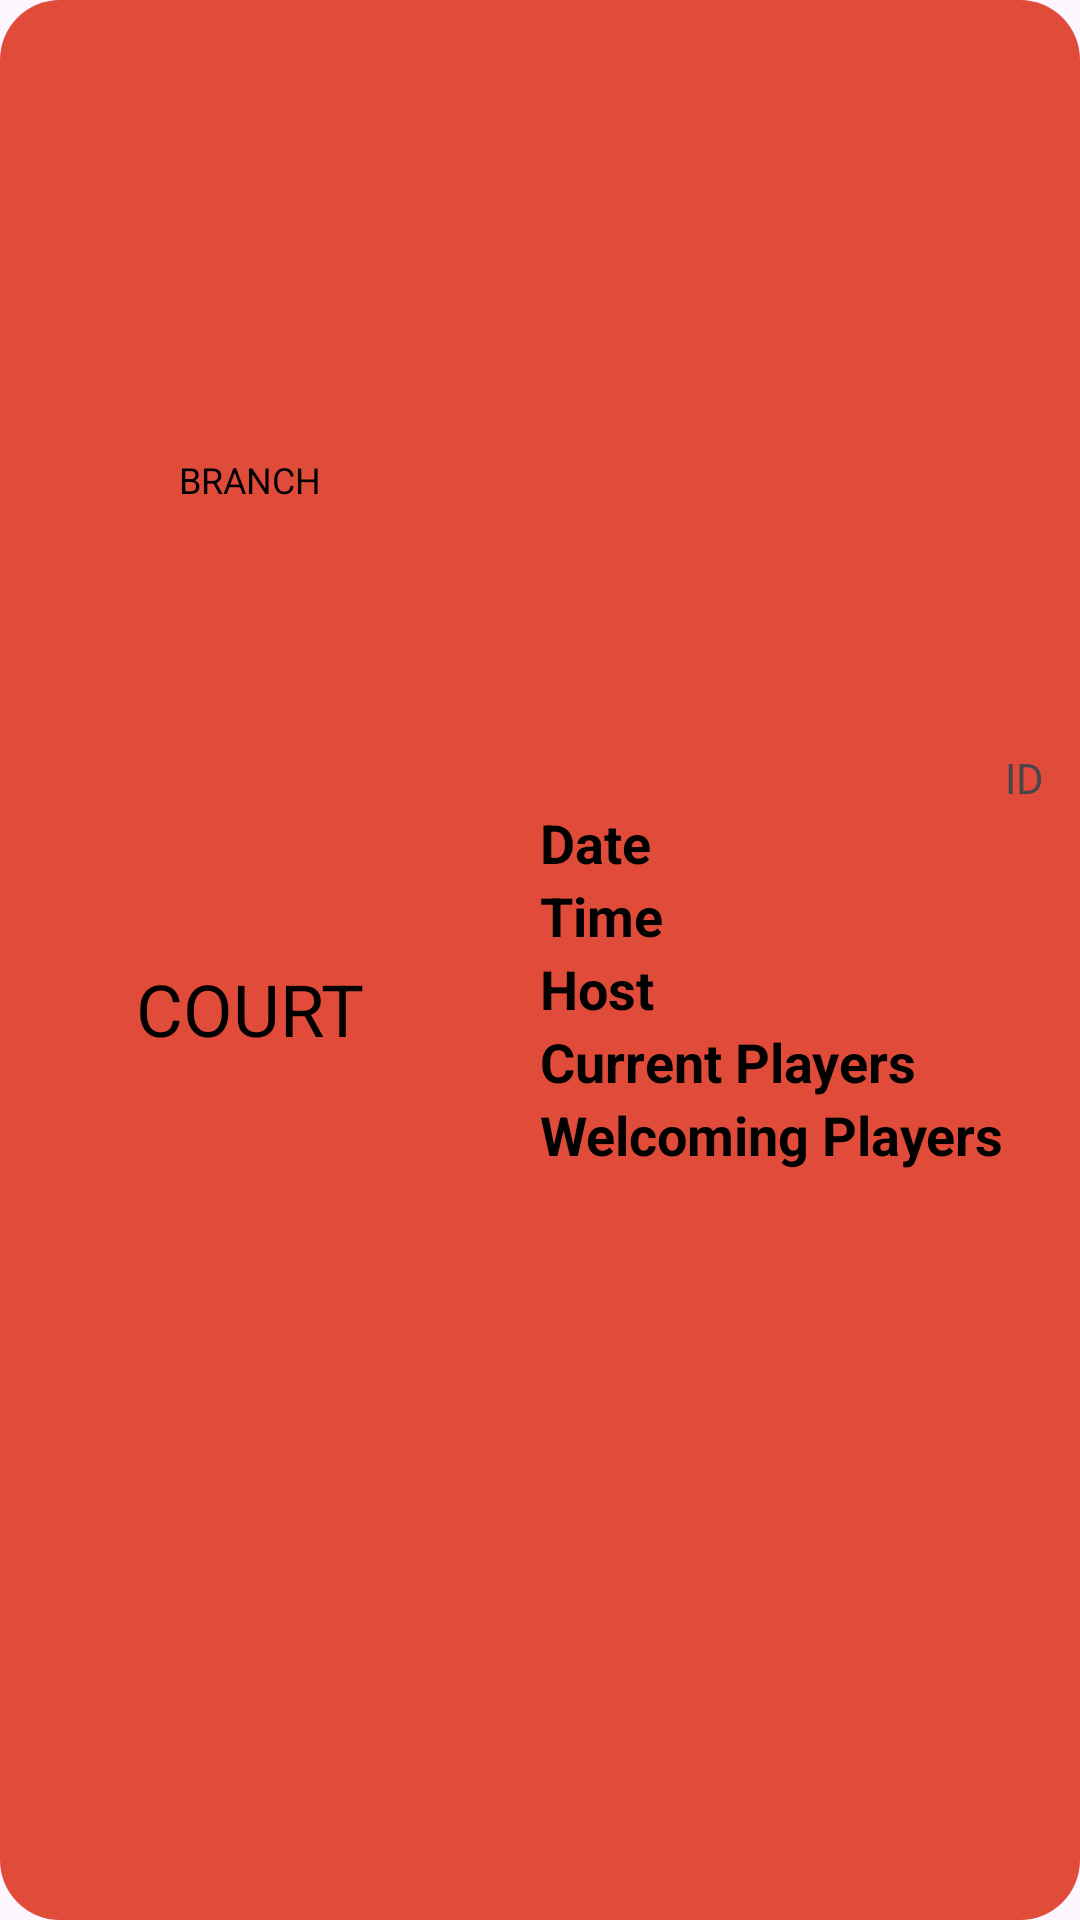

Layout XML and referenced resources for this Android screen:
<!-- AndroidManifest.xml: application theme Theme.Badminton_Court -->
<!-- res/layout/expertcourtsearchbutton.xml -->
<?xml version="1.0" encoding="utf-8"?>
<RelativeLayout xmlns:android="http://schemas.android.com/apk/res/android"
    android:layout_width="match_parent"
    android:layout_height="wrap_content"
    android:background="@drawable/rounded_red"
    android:orientation="vertical">

    <LinearLayout
        android:layout_width="match_parent"
        android:layout_height="match_parent"
        android:orientation="horizontal">

        <LinearLayout
            android:layout_width="match_parent"
            android:layout_height="match_parent"
            android:layout_weight="1"
            android:orientation="vertical">

            <TextView
                android:id="@+id/branch"
                android:layout_width="167dp"
                android:layout_height="match_parent"
                android:layout_weight="1"
                android:gravity="center"
                android:text="Branch"
                android:textAllCaps="true"
                android:textColor="#000000"
                android:textSize="12dp" />

            <TextView
                android:id="@+id/court"
                android:layout_width="167dp"
                android:layout_height="match_parent"
                android:layout_weight="1"
                android:gravity="top|center"
                android:text="Court"
                android:textAllCaps="true"
                android:textColor="#000000"
                android:textSize="24dp" />
        </LinearLayout>

        <LinearLayout
            android:layout_width="match_parent"
            android:layout_height="match_parent"
            android:layout_weight="1"
            android:gravity="center_vertical"
            android:orientation="vertical">

            <TextView
                android:id="@+id/courtId"
                android:layout_width="match_parent"
                android:layout_height="wrap_content"
                android:gravity="right"
                android:layout_marginRight="12dp"
                android:text="ID" />

            <TextView
                android:id="@+id/courtDate"
                android:layout_width="wrap_content"
                android:layout_height="wrap_content"
                android:text="Date"
                android:textColor="#000000"
                android:textSize="18dp"
                android:textStyle="bold" />

            <TextView
                android:id="@+id/courtTime"
                android:layout_width="wrap_content"
                android:layout_height="wrap_content"
                android:text="Time"
                android:textColor="#000000"
                android:textSize="18dp"
                android:textStyle="bold" />

            <TextView
                android:id="@+id/courtHost"
                android:layout_width="wrap_content"
                android:layout_height="wrap_content"
                android:text="Host"
                android:textColor="#000000"
                android:textSize="18dp"
                android:textStyle="bold" />

            <TextView
                android:id="@+id/courtPlayersAmount"
                android:layout_width="wrap_content"
                android:layout_height="wrap_content"
                android:text="Current Players"
                android:textColor="#000000"
                android:textSize="18dp"
                android:textStyle="bold" />

            <TextView
                android:id="@+id/courtPlayersMax"
                android:layout_width="wrap_content"
                android:layout_height="wrap_content"
                android:text="Welcoming Players"
                android:textColor="#000000"
                android:textSize="18dp"
                android:textStyle="bold" />

        </LinearLayout>
    </LinearLayout>

</RelativeLayout>
<!-- resources referenced by this layout -->
<resources>
  <!-- drawable rounded_red (drawable) -->
  <?xml version="1.0" encoding="utf-8"?>
  <shape xmlns:android="http://schemas.android.com/apk/res/android"
      android:shape="rectangle"
      android:padding="30dp">
  
      <solid android:color="#e04b3a" />
      <corners android:radius="20dp" />
  </shape>
  <style name="Theme.Badminton_Court" parent="Base.Theme.Badminton_Court" />
  <style name="Base.Theme.Badminton_Court" parent="Theme.Material3.DayNight.NoActionBar">
          
          
      </style>
</resources>
